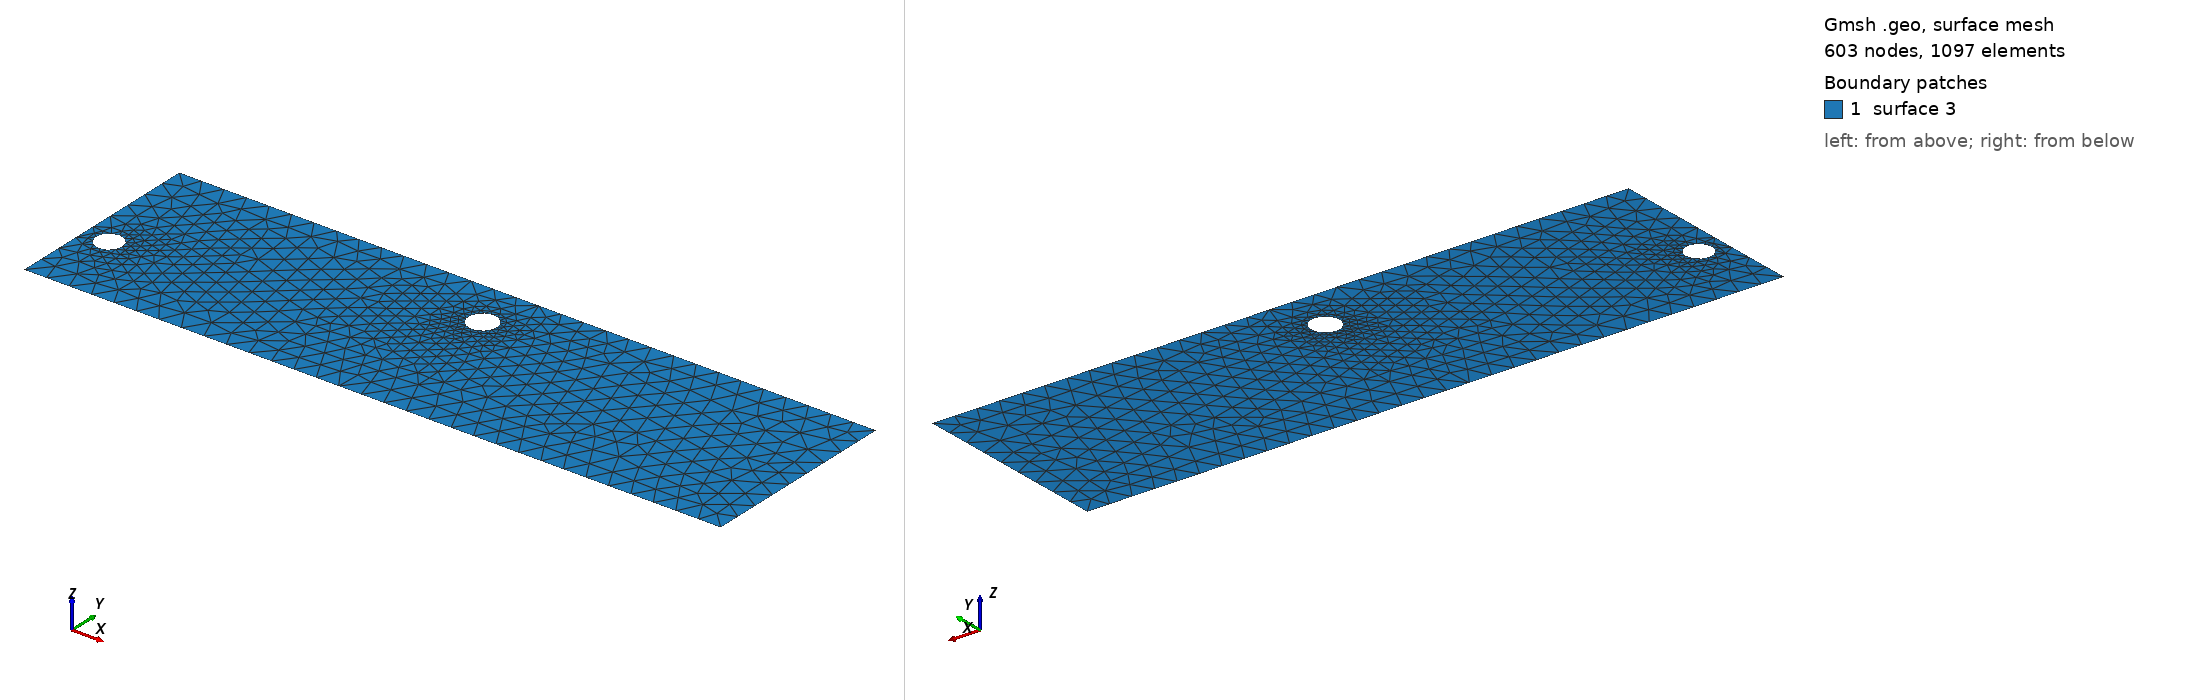

Gmsh geometry script, surface-meshed: 603 nodes, 1097 surface elements. Boundary patches (legend numbers): 1 surface 3. Left view from above one corner, right view from below the opposite corner. The script declares no physical surfaces, so the legend lists its geometric surfaces. The drawing asked Gmsh for element sizes between 1% and 20% of the model's largest extent; the script's own settings can give other sizes.

=== cad_420.geo (drawn) ===
//+
SetFactory("OpenCASCADE");
//+
Point(1) = {0.394322, -4.332112, 0.000000, 1.000000};
//+
Point(2) = {31.219774, -4.332112, 0.000000, 1.000000};
//+
Point(3) = {31.219774, 4.596490, 0.000000, 1.000000};
//+
Point(4) = {0.394322, 4.596490, 0.000000, 1.000000};
//+
Line(1) = {4, 1};
//+
Line(2) = {1, 2};
//+
Line(3) = {2, 3};
//+
Line(4) = {3, 4};
//+
Curve Loop(1) = {1, 2, 3, 4};
//+
Point(6) = {2.105116, -0.900081, 0.000000, 0.058508};
//+
Point(5) = {1.520037, -0.900081, 0.000000, 0.058508};
//+
Point(7) = {1.227497, -0.393387, 0.000000, 0.058508};
//+
Point(8) = {1.227497, -1.406774, 0.000000, 0.058508};
//+
Point(10) = {16.099299, 2.444876, 0.000000, 0.063038};
//+
Point(9) = {15.468924, 2.444876, 0.000000, 0.063038};
//+
Point(11) = {15.153736, 2.990796, 0.000000, 0.063038};
//+
Point(12) = {15.153736, 1.898955, 0.000000, 0.063038};
//+
Ellipse(5) = {6, 5, 7, 7};
//+
Ellipse(6) = {7, 5, 8, 8};
//+
Ellipse(7) = {8, 5, 6, 6};
//+
Curve Loop(2) = {5, 6, 7};
//+
Ellipse(8) = {10, 9, 11, 11};
//+
Ellipse(9) = {11, 9, 12, 12};
//+
Ellipse(10) = {12, 9, 10, 10};
//+
Curve Loop(3) = {8, 9, 10};
//+
Plane Surface(3) = {1, 2, 3};
//+
Physical Curve("INFLOW", 100) = {1};
//+
Physical Curve("OUTFLOW", 101) = {3};
//+
Physical Curve("WALL_BOUNDARY", 102) = {2, 4};
//+
Physical Curve("OBSTACLE", 103) = {5, 6, 7, 8, 9, 10};
